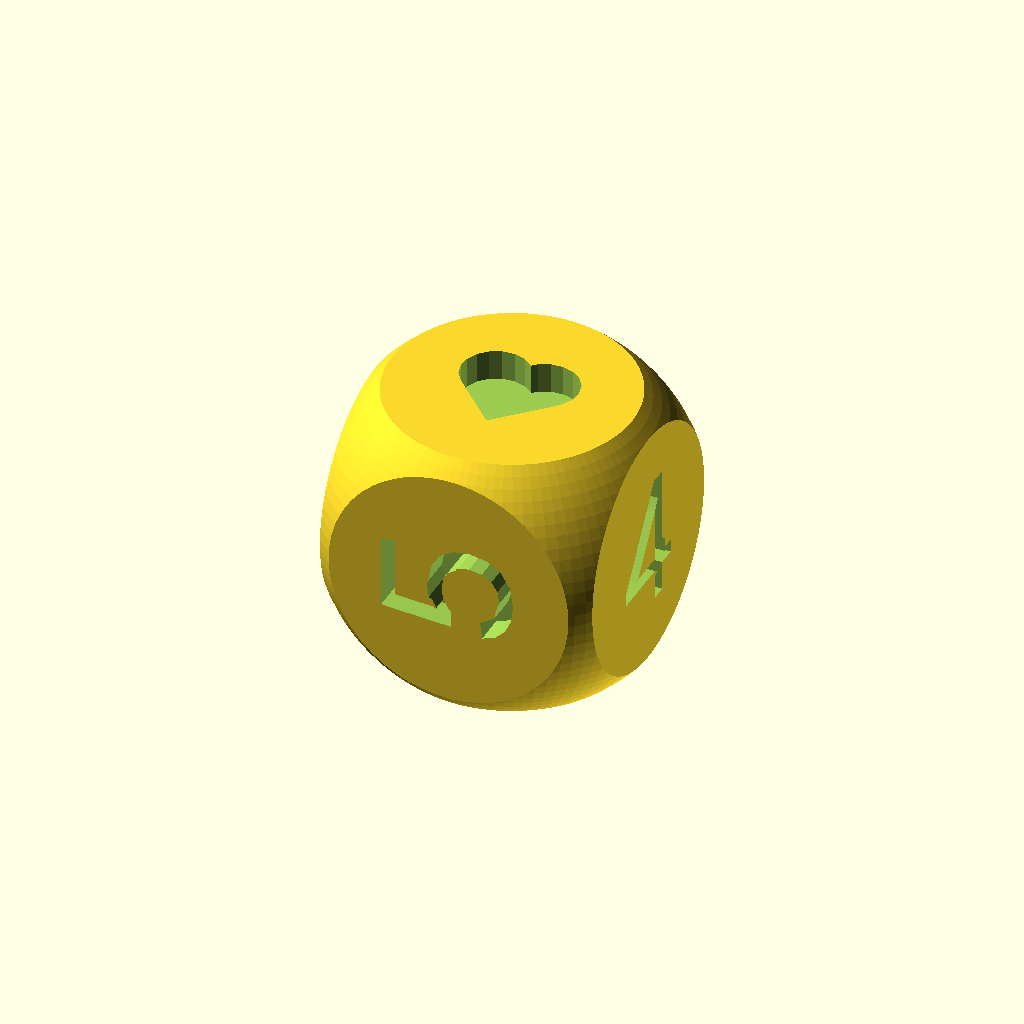
Cell 1: rendered with the file's own defaults.
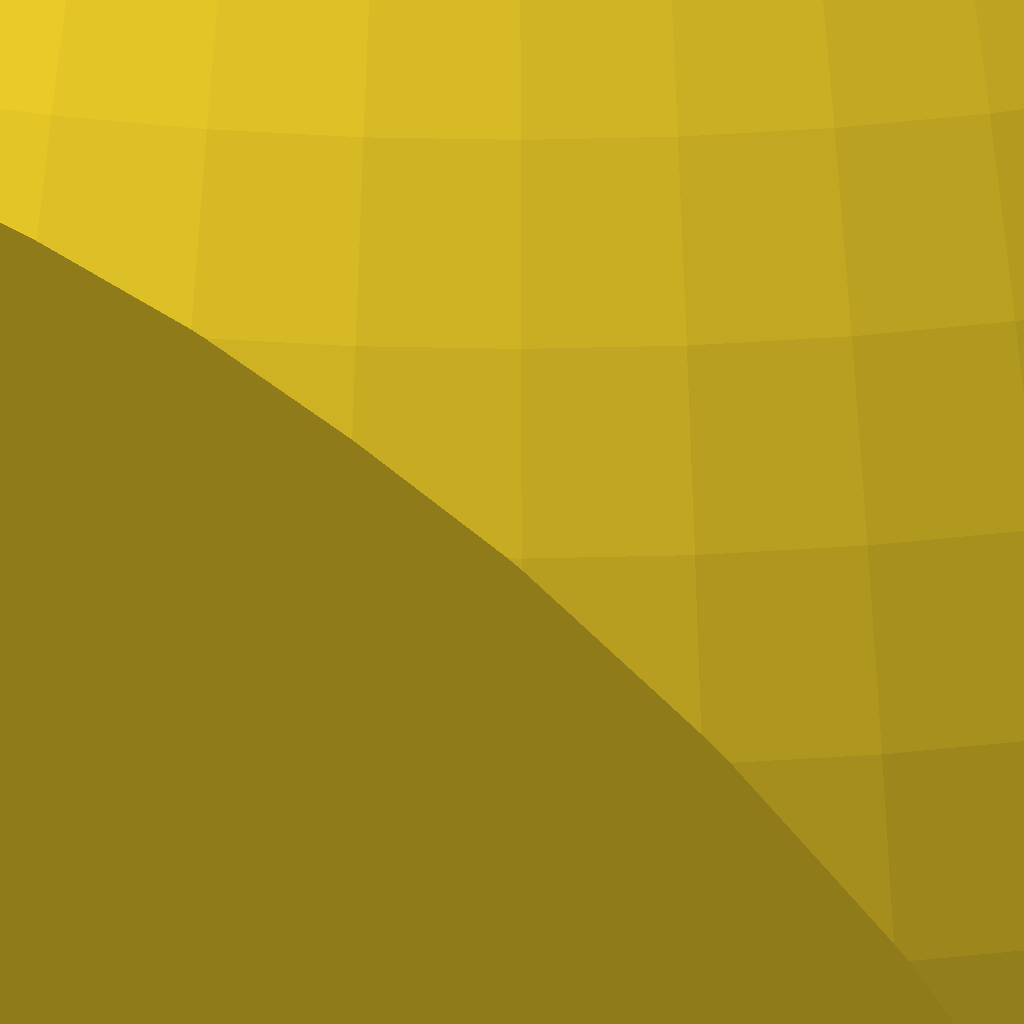
Cell 2: the same model with size = 100.
One fixed orthographic camera (rotation 55°, 0°, 25°; colour scheme Cornfield) for every cell.
OpenSCAD source file inputs/thingiverse/files/thing-1327948/files/DiceCUSTOM.scad:
/*Parameters*/

/* [Sizes] */

//Size of the dice (distance from one flat surface to the opposite one)
size=6; //[6:0.1:100]

//Thickness of the numbers in the dice
thick = 1; //[0.1:0.1:2.5]


/*End Parameters*/



module flat_heart(size) {
   union(){
  square(size);

  translate([size/2, size, 0])
  circle(size/2,$fn=8*size);

  translate([size, size/2, 0])
  circle(size/2,$fn=8*size);
    }
}

module dNumber(nbr,size,thick)
{
    tsize=size*0.75;
    csize=size*1.5;
    over=0.1;
    for(i=[0:1])
    {
    st = (7-nbr)*i+(1-i)*nbr;
        if(st==6)
        {
            rotate([i*180,0,45]) translate([-csize/7,-csize/7,csize/2-thick]) linear_extrude(thick+over)  flat_heart(csize/4);
        }
        else
        {
            rotate([i*180,0,0]) translate([0,0,csize/2-thick]) linear_extrude(thick+over)
            { 
                text(str(st),tsize,halign="center",valign="center");
            }
        }
    }
}


module draw(size,thick)
{
    csize=size*1.5;
    over=0.1;
rotate([180,0,90]) difference()
{  
   intersection()
    {
        cube([csize,csize,csize],true);
        sphere(size,$fn=100);
    } 
    union()
    {
    dNumber(1,size,thick);
    rotate([0,90,0]) dNumber(2,size,thick);
    rotate([90,0,0]) dNumber(3,size,thick);
    }
}
}

/*Start of the program*/

draw(size,thick);
Parameter table extracted from the source (name, type, default, range or options):
size: number, default 6, range 6 to 100, step 0.1
thick: number, default 1, range 0.1 to 2.5, step 0.1
